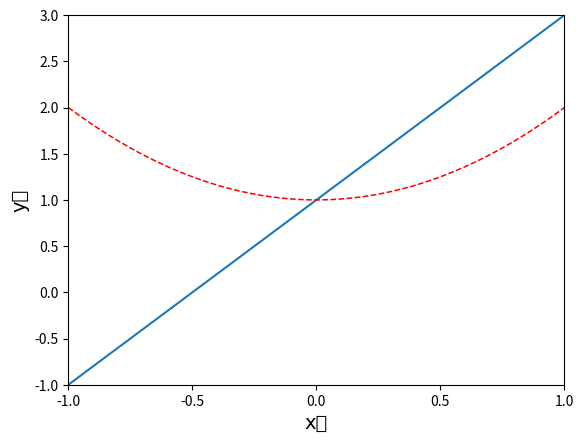

Here is the Python script that generated this plot:
import matplotlib.pyplot as plt
import numpy as np

x = np.linspace(-1,1,50)
y1 = 2 * x + 1
y2= x**2 + 1

plt.figure()

plt.plot(x,y1)
plt.plot(x,y2,color='red',linewidth=1.1,linestyle = '--')

plt.xlim((-1,1))
plt.ylim((-1,3))

# 标签中必须添加字体变量：fontproperties='SimHei',不然会乱码
plt.xlabel(u"x轴",fontproperties='SimHei',fontsize= 14)
plt.ylabel(u"y轴",fontproperties='SimHei',fontsize= 14)

#设置x轴坐标刻度
plt.xticks(np.linspace(-1,1,5))
plt.show()